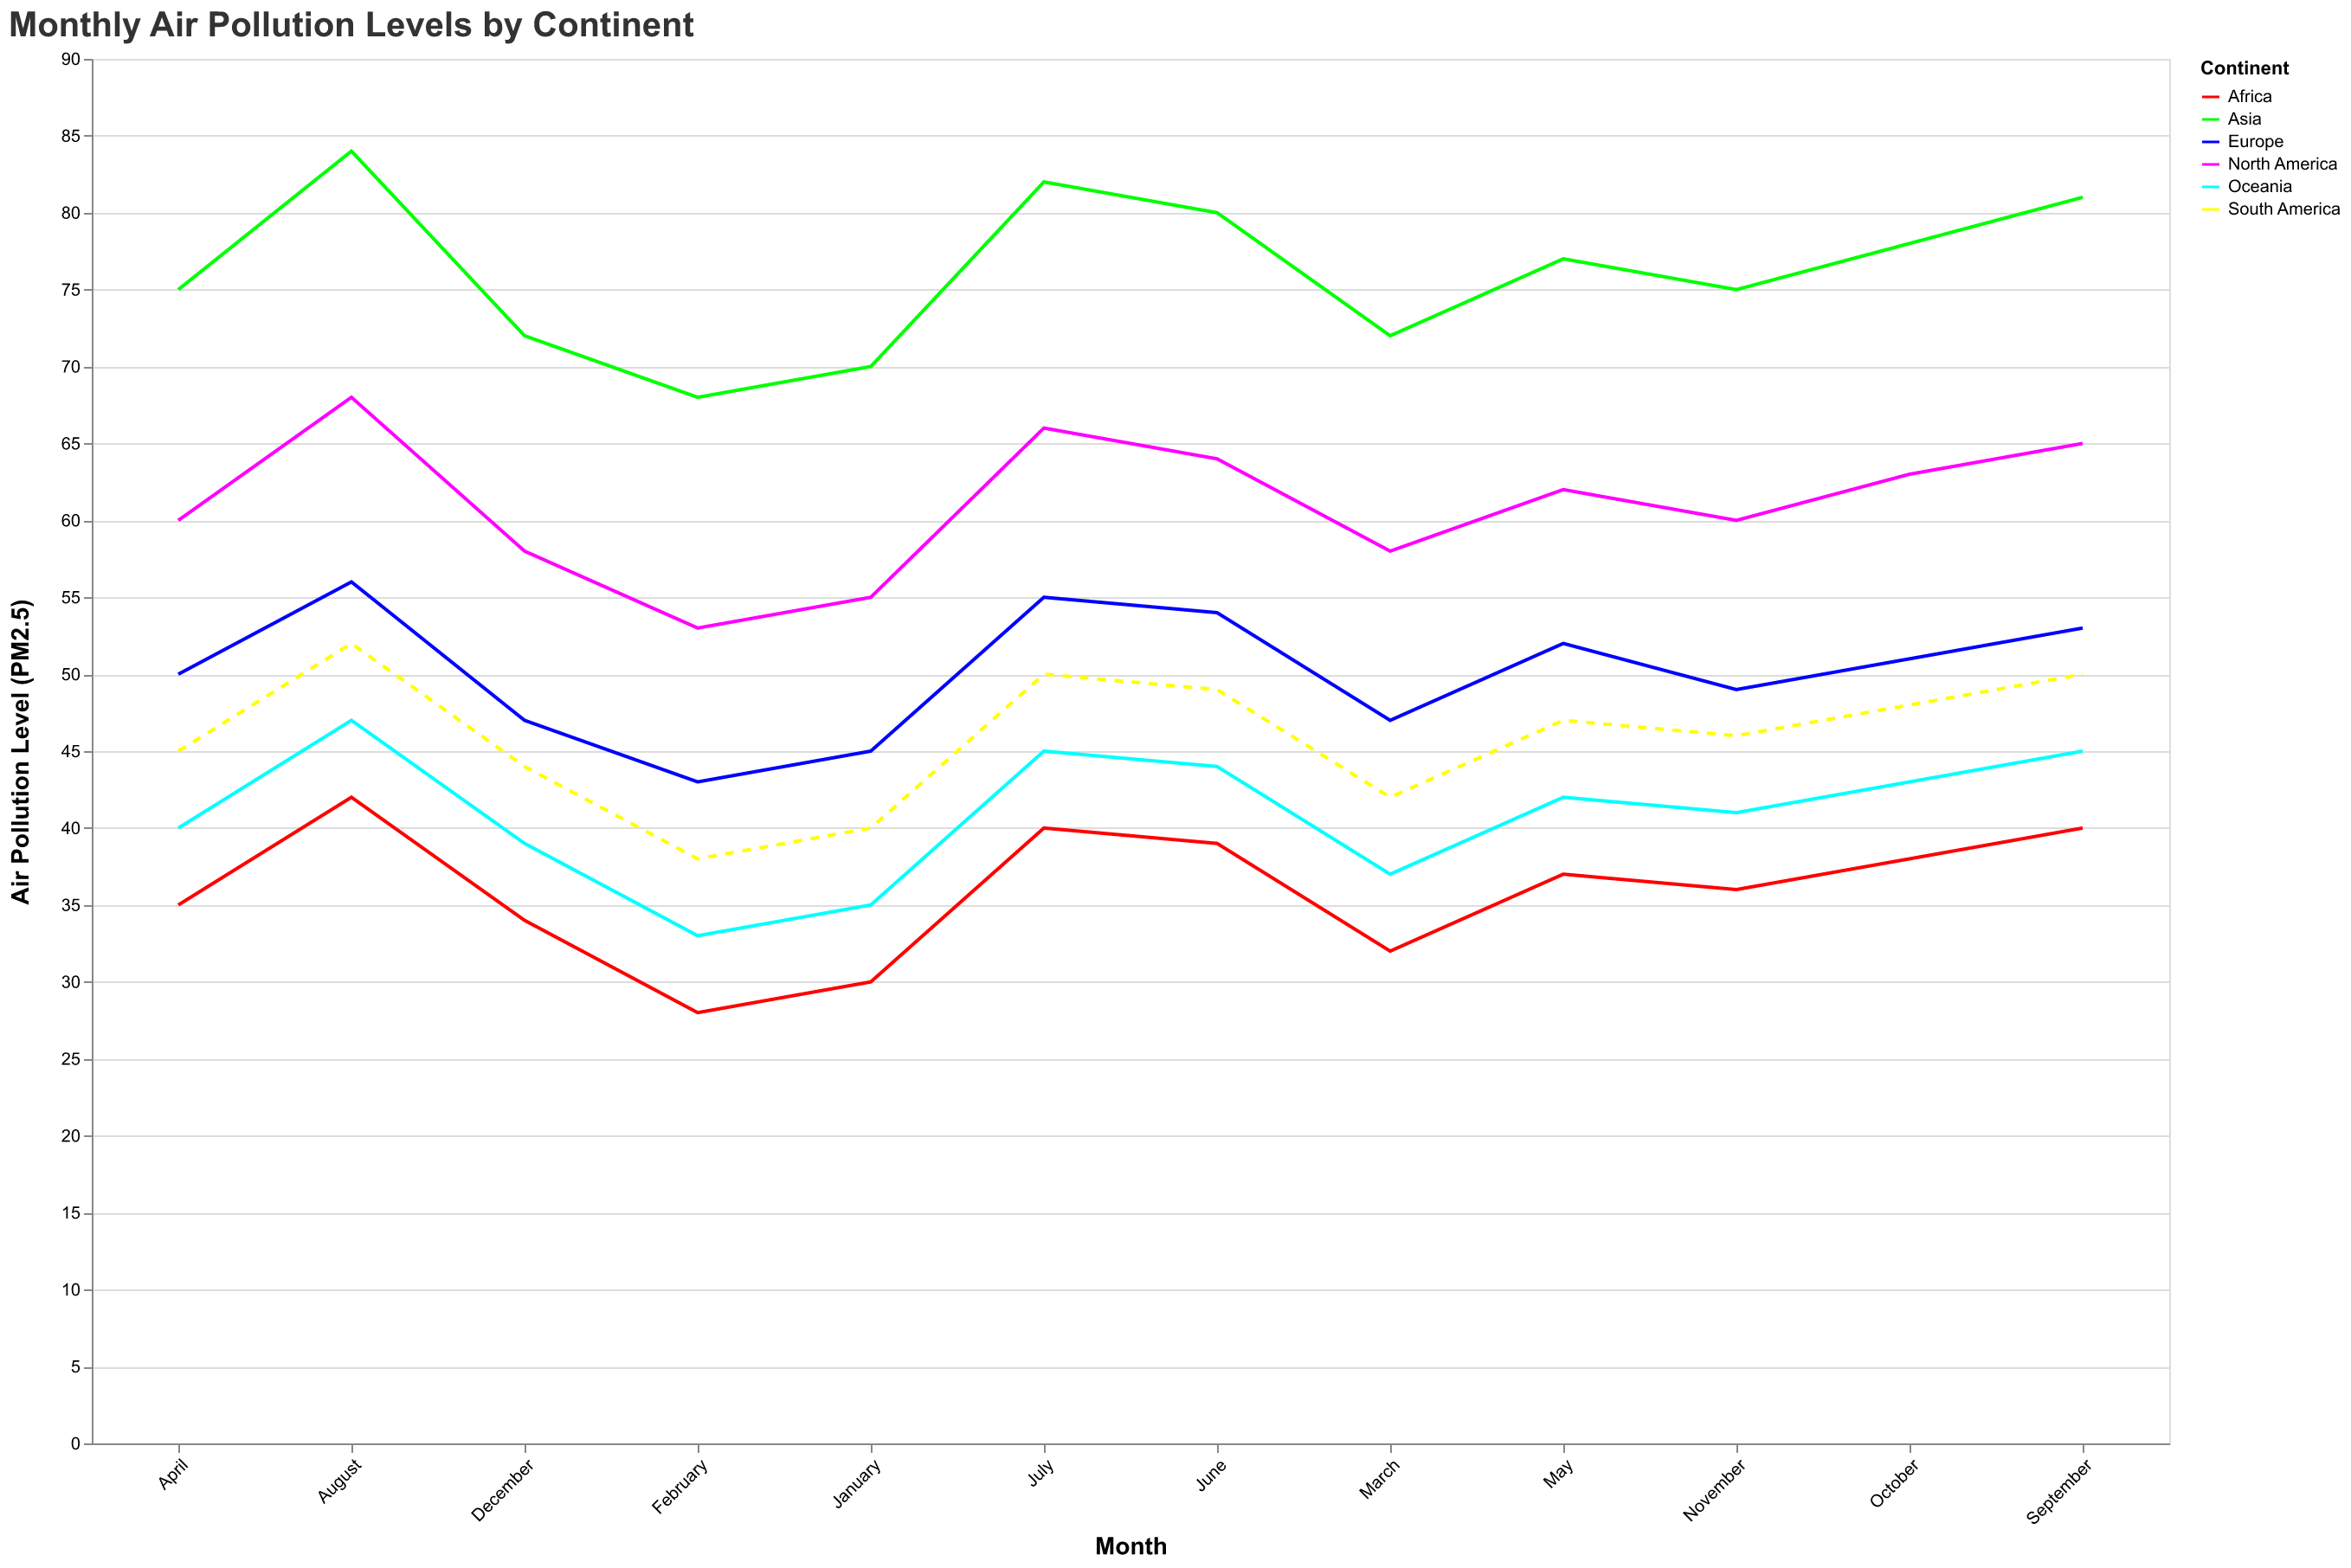

The data file committed next to this chart (first rows):
Continent, January, February, March, April, May, June, July, August, September, October, November, December
North America, 55, 53, 58, 60, 62, 64, 66, 68, 65, 63, 60, 58
Europe, 45, 43, 47, 50, 52, 54, 55, 56, 53, 51, 49, 47
Asia, 70, 68, 72, 75, 77, 80, 82, 84, 81, 78, 75, 72
South America, 40, 38, 42, 45, 47, 49, 50, 52, 50, 48, 46, 44
Africa, 30, 28, 32, 35, 37, 39, 40, 42, 40, 38, 36, 34
Oceania, 35, 33, 37, 40, 42, 44, 45, 47, 45, 43, 41, 39
